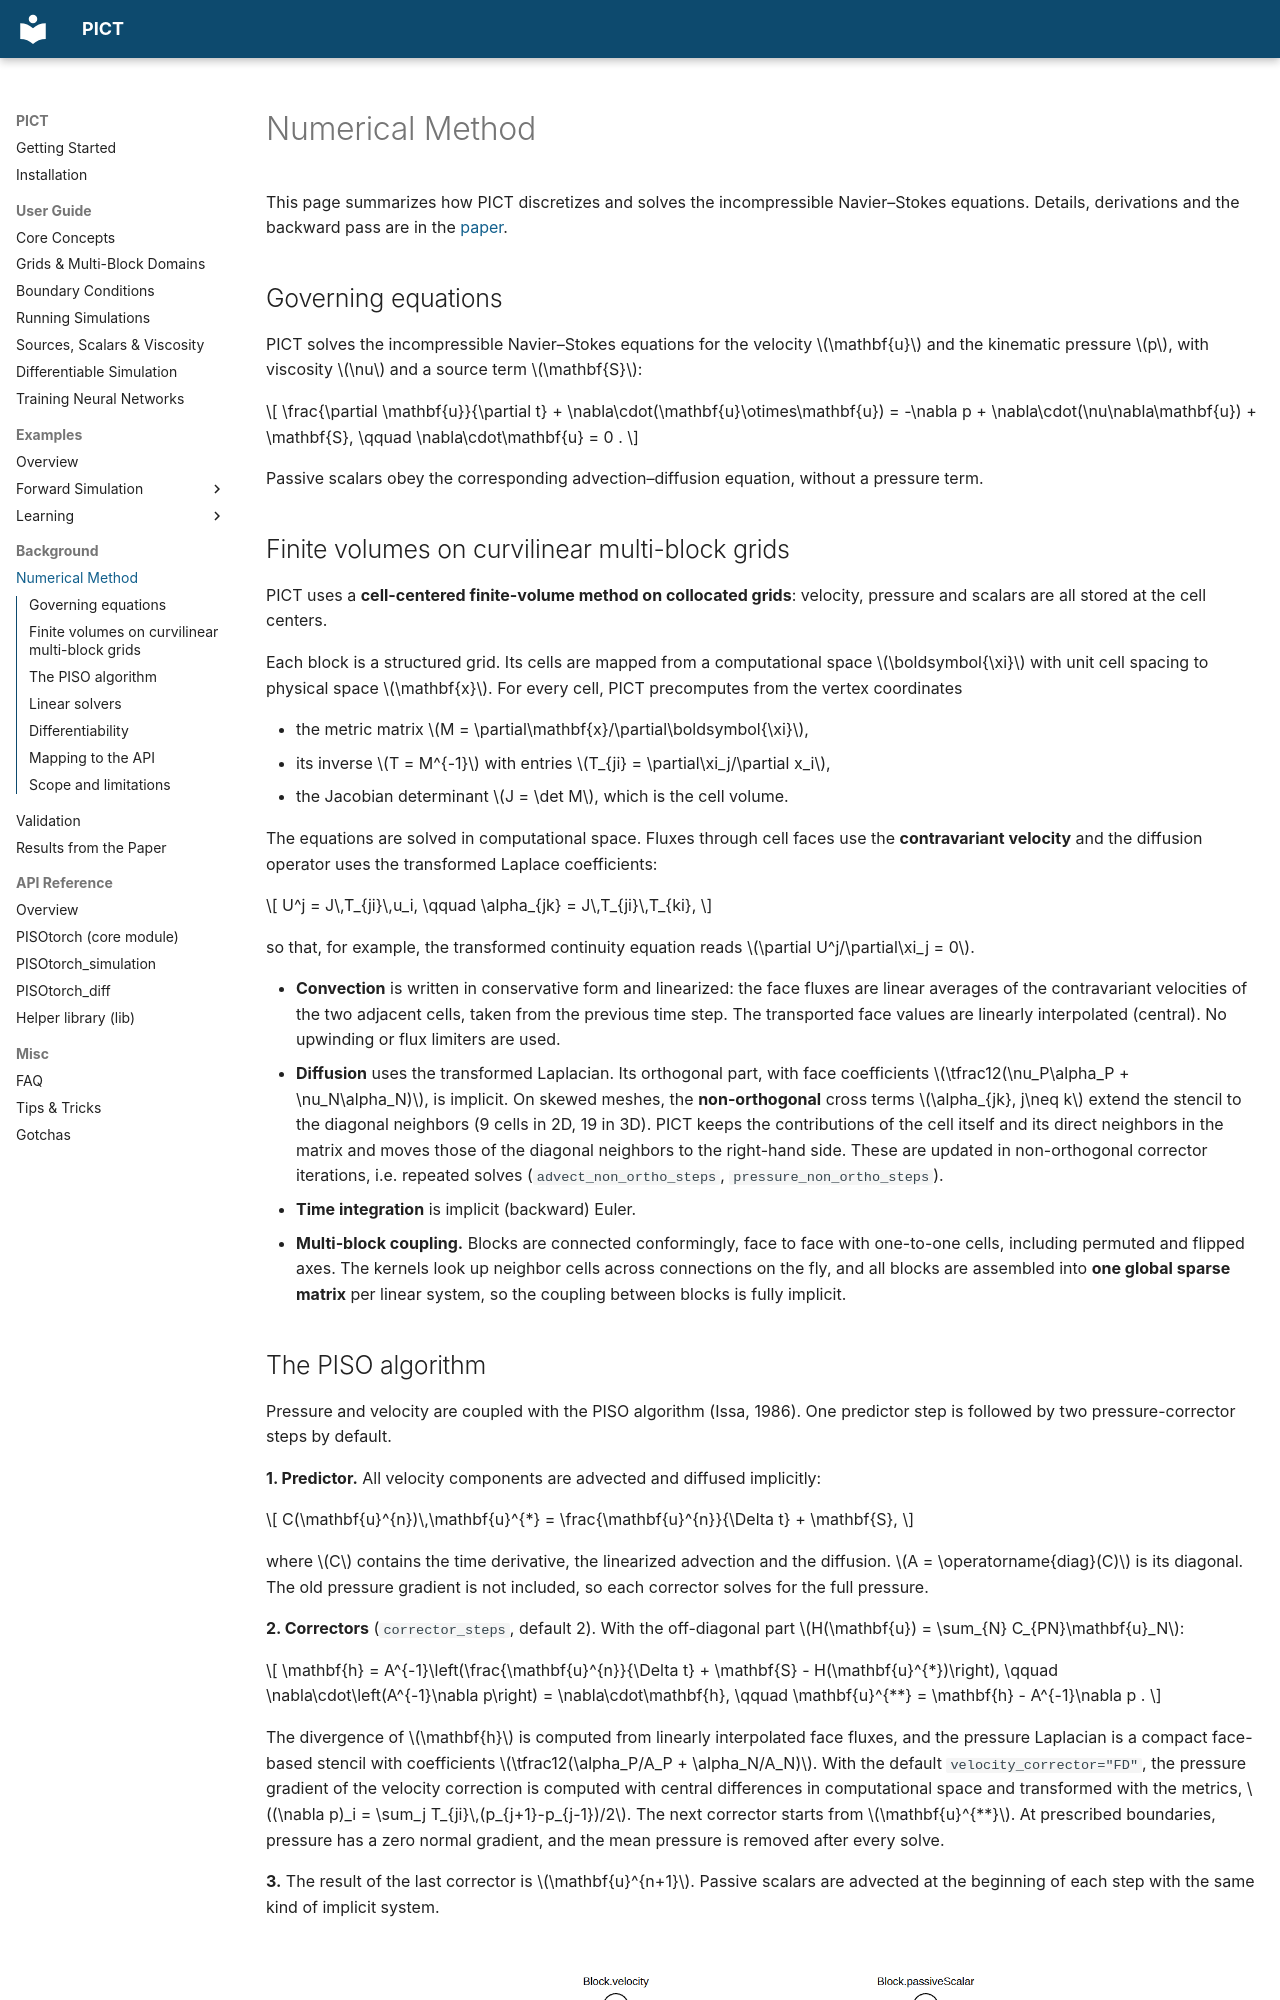

repository: tum-pbs/PICT-web · page: background/method/index.html · generator: mkdocs

# Numerical Method

This page summarizes how PICT discretizes and solves the incompressible Navier–Stokes equations. Details, derivations and the backward pass are in the [paper](https://doi.org/10.1016/j.jcp.2025.114433).

## Governing equations

PICT solves the incompressible Navier–Stokes equations for the velocity \(\mathbf{u}\) and the kinematic pressure \(p\), with viscosity \(\nu\) and a source term \(\mathbf{S}\):

\[
\frac{\partial \mathbf{u}}{\partial t} + \nabla\cdot(\mathbf{u}\otimes\mathbf{u}) = -\nabla p + \nabla\cdot(\nu\nabla\mathbf{u}) + \mathbf{S},
\qquad
\nabla\cdot\mathbf{u} = 0 .
\]

Passive scalars obey the corresponding advection–diffusion equation, without a pressure term.

## Finite volumes on curvilinear multi-block grids

PICT uses a **cell-centered finite-volume method on collocated grids**: velocity, pressure and scalars are all stored at the cell centers.

Each block is a structured grid. Its cells are mapped from a computational space \(\boldsymbol{\xi}\) with unit cell spacing to physical space \(\mathbf{x}\). For every cell, PICT precomputes from the vertex coordinates

- the metric matrix \(M = \partial\mathbf{x}/\partial\boldsymbol{\xi}\),
- its inverse \(T = M^{-1}\) with entries \(T_{ji} = \partial\xi_j/\partial x_i\),
- the Jacobian determinant \(J = \det M\), which is the cell volume.

The equations are solved in computational space. Fluxes through cell faces use the **contravariant velocity** and the diffusion operator uses the transformed Laplace coefficients:

\[
U^j = J\,T_{ji}\,u_i, \qquad \alpha_{jk} = J\,T_{ji}\,T_{ki},
\]

so that, for example, the transformed continuity equation reads \(\partial U^j/\partial\xi_j = 0\).

- **Convection** is written in conservative form and linearized: the face fluxes are linear averages of the contravariant velocities of the two adjacent cells, taken from the previous time step. The transported face values are linearly interpolated (central). No upwinding or flux limiters are used.
- **Diffusion** uses the transformed Laplacian. Its orthogonal part, with face coefficients \(\tfrac12(\nu_P\alpha_P + \nu_N\alpha_N)\), is implicit. On skewed meshes, the **non-orthogonal** cross terms \(\alpha_{jk}, j\neq k\) extend the stencil to the diagonal neighbors (9 cells in 2D, 19 in 3D). PICT keeps the contributions of the cell itself and its direct neighbors in the matrix and moves those of the diagonal neighbors to the right-hand side. These are updated in non-orthogonal corrector iterations, i.e. repeated solves (`advect_non_ortho_steps`, `pressure_non_ortho_steps`).
- **Time integration** is implicit (backward) Euler.
- **Multi-block coupling.** Blocks are connected conformingly, face to face with one-to-one cells, including permuted and flipped axes. The kernels look up neighbor cells across connections on the fly, and all blocks are assembled into **one global sparse matrix** per linear system, so the coupling between blocks is fully implicit.
